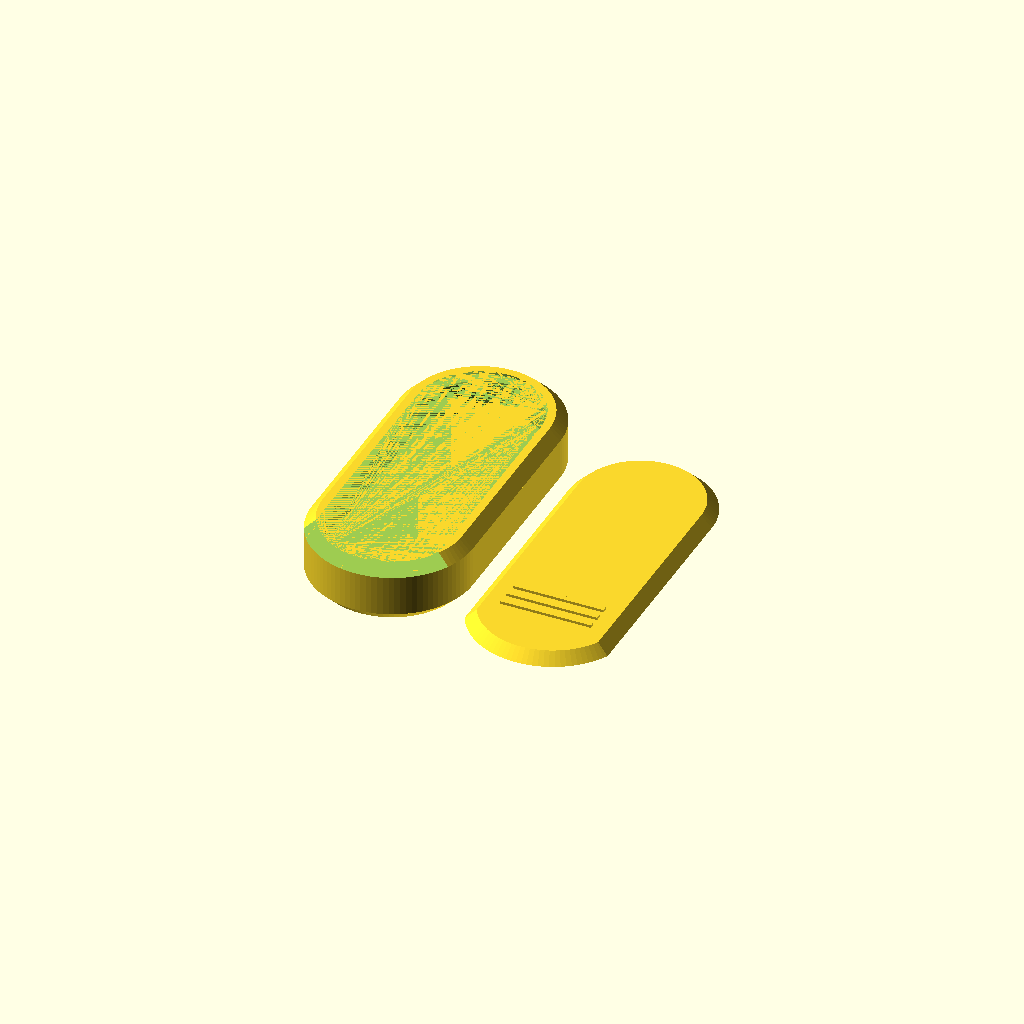
Cell 1: the model at its default parameters.
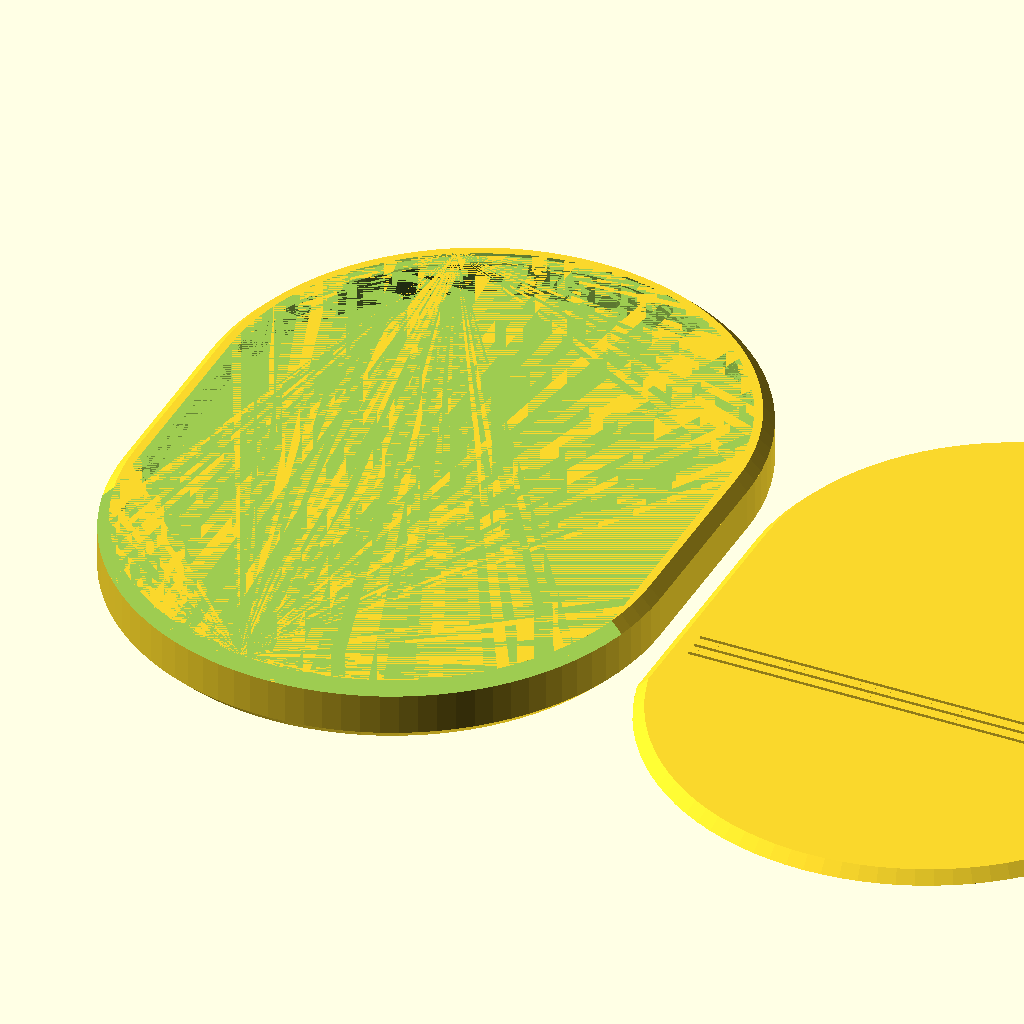
Cell 2: cylinder_radius = 40 (everything else at default).
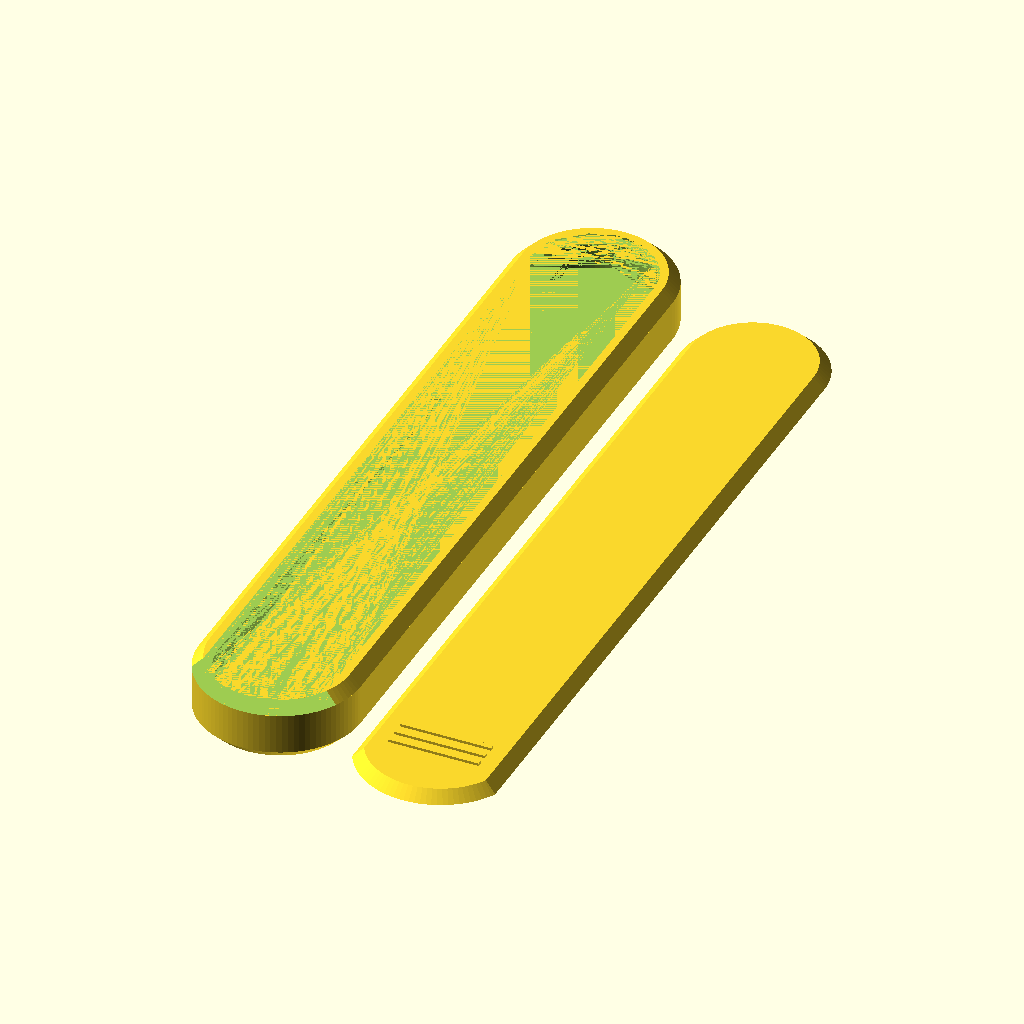
Cell 3: the same model with box_length = 100.
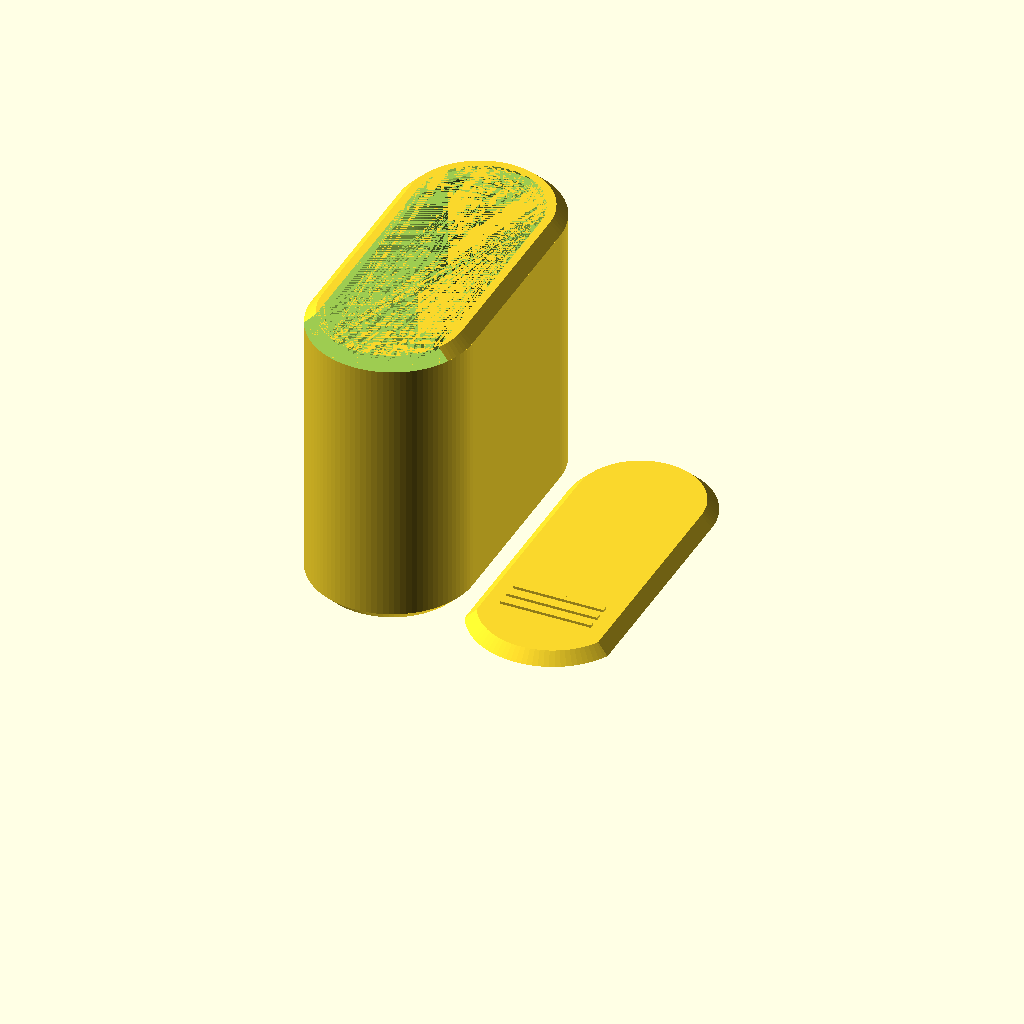
Cell 4: the same model with box_height = 40.
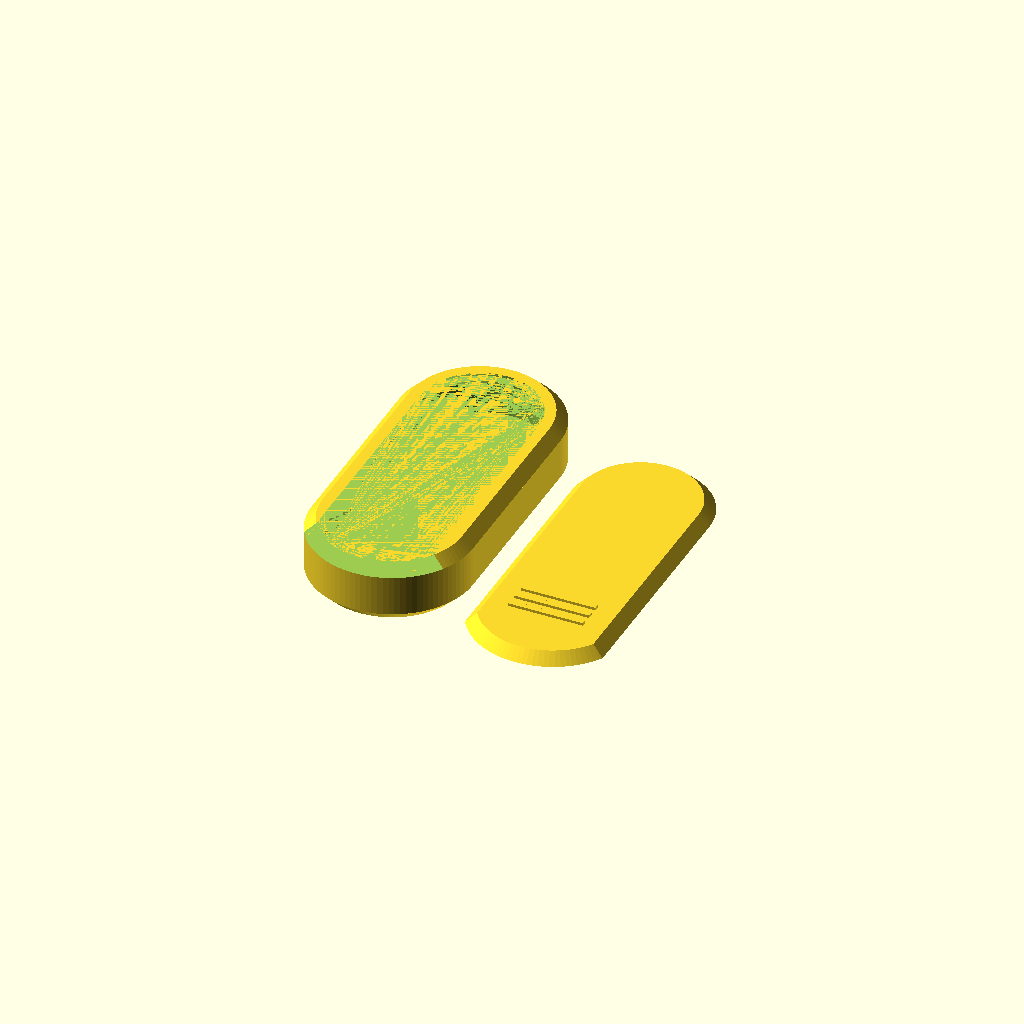
Cell 5: the same model with inset = 1.6.
All cells are drawn from one camera (rotation 55°, 0°, 25°, orthographic, colour scheme Cornfield), so only the parameter changes between them.
The OpenSCAD source (inputs/thingiverse/files/thing-2186853/files/BevelBox.scad):
// BevelBox by Erik Wrenholt 2017-03-18
// License: Creative Commons - Attribution

$fn = 96;

// set to true to debug cross section
debug = false;

// Radius of cylinder ends
cylinder_radius = 12; // [6:40]

// Length of the box from middle of cylinder to cylinder
box_length = 28; // [0:100]

// Height of the box (excluding the bevels)
box_height = 6; // [2:40]

// Margin between lid and box
margin = 0.1;


// Thickness of the wall
wall = 1.6; // [0.8:2.0]

// Size of the frame around lid
inset = 1.2; // [0.8:1.6]

// This also specifies the lid height
bevel_height = 1.6;

// This is the bevel inset radius. Must be positive to hold a lid
bevel_radius = 1.6;

// Shelf must be greater than inset
shelf_height = 1.2;

// Shelf radius must be greater than inset
shelf_radius = 1.2;

// Increase to get a complete ring
fudge = 0.01; // [0:0.2]

wall_thickness = wall + fudge;
lid_inset = inset + fudge;


difference() {
    union() {
        box();
        translate([cylinder_radius*2, 0, -(bevel_height+box_height-0.001)]) 
            lid(margin);
    }
    if (debug) {
        translate([-30,0,-10]) 
            cube([80,40,40]);
    }
}


module box() {
    difference() {
        box_exterior();
        box_interior();
        lid_part(0, 20);
    }
}

module lid(margin = 0) {
    
    union() {
        
        intersection() {
            box_exterior();
            lid_part(margin, 20);
        }
        
        // lines on the lid to make it easier to slide
        for (i = [-1:1])
            translate([0, -box_length/2 + i*2, bevel_height*2+box_height-0.001])
                cube([cylinder_radius*2 - bevel_radius*2 - lid_inset*6, 0.8, 0.8], center=true);
    }
}

module lid_part(margin = 0, extra_length=0) {
    translate([0, -extra_length / 2, bevel_height+box_height-0.001])
        lozenge(
            cylinder_radius-lid_inset-margin, 
            cylinder_radius-bevel_radius-lid_inset-margin, 
            bevel_height+0.002, 
            box_length+extra_length);
    
}

module box_exterior() {
    
    lozenge(cylinder_radius-bevel_radius, cylinder_radius, bevel_height, box_length);
    translate([0,0,bevel_height])
        lozenge(cylinder_radius, cylinder_radius, box_height, box_length);
    translate([0,0,bevel_height+box_height])
        lozenge(cylinder_radius, cylinder_radius-bevel_radius, bevel_height, box_length);

}

module box_interior() {
    // inner box
    translate([0,0,bevel_height-0.001])
        lozenge(
            cylinder_radius-wall_thickness, 
            cylinder_radius-wall_thickness, 
            box_height-shelf_height+0.002, 
            box_length);
    translate([0,0,box_height-shelf_height+bevel_height])
        lozenge(
            cylinder_radius-wall_thickness, 
            cylinder_radius-wall_thickness-shelf_radius, 
            shelf_height+0.001, 
            box_length);
}

module lozenge(r1, r2, height, length) {
    hull() {
        translate([0, -length / 2, 0])
            cylinder(r1 = r1, r2 = r2, h = height);
        translate([0, length / 2, 0])
            cylinder(r1 = r1, r2 = r2, h = height);
    }
}
Parameter table extracted from the source (name, type, default, range or options):
debug: bool, default false
cylinder_radius: number, default 12, range 6 to 40
box_length: number, default 28, range 0 to 100
box_height: number, default 6, range 2 to 40
margin: number, default 0.1
wall: number, default 1.6, range 0.8 to 2
inset: number, default 1.2, range 0.8 to 1.6
bevel_height: number, default 1.6
bevel_radius: number, default 1.6
shelf_height: number, default 1.2
shelf_radius: number, default 1.2
fudge: number, default 0.01, range 0 to 0.2
